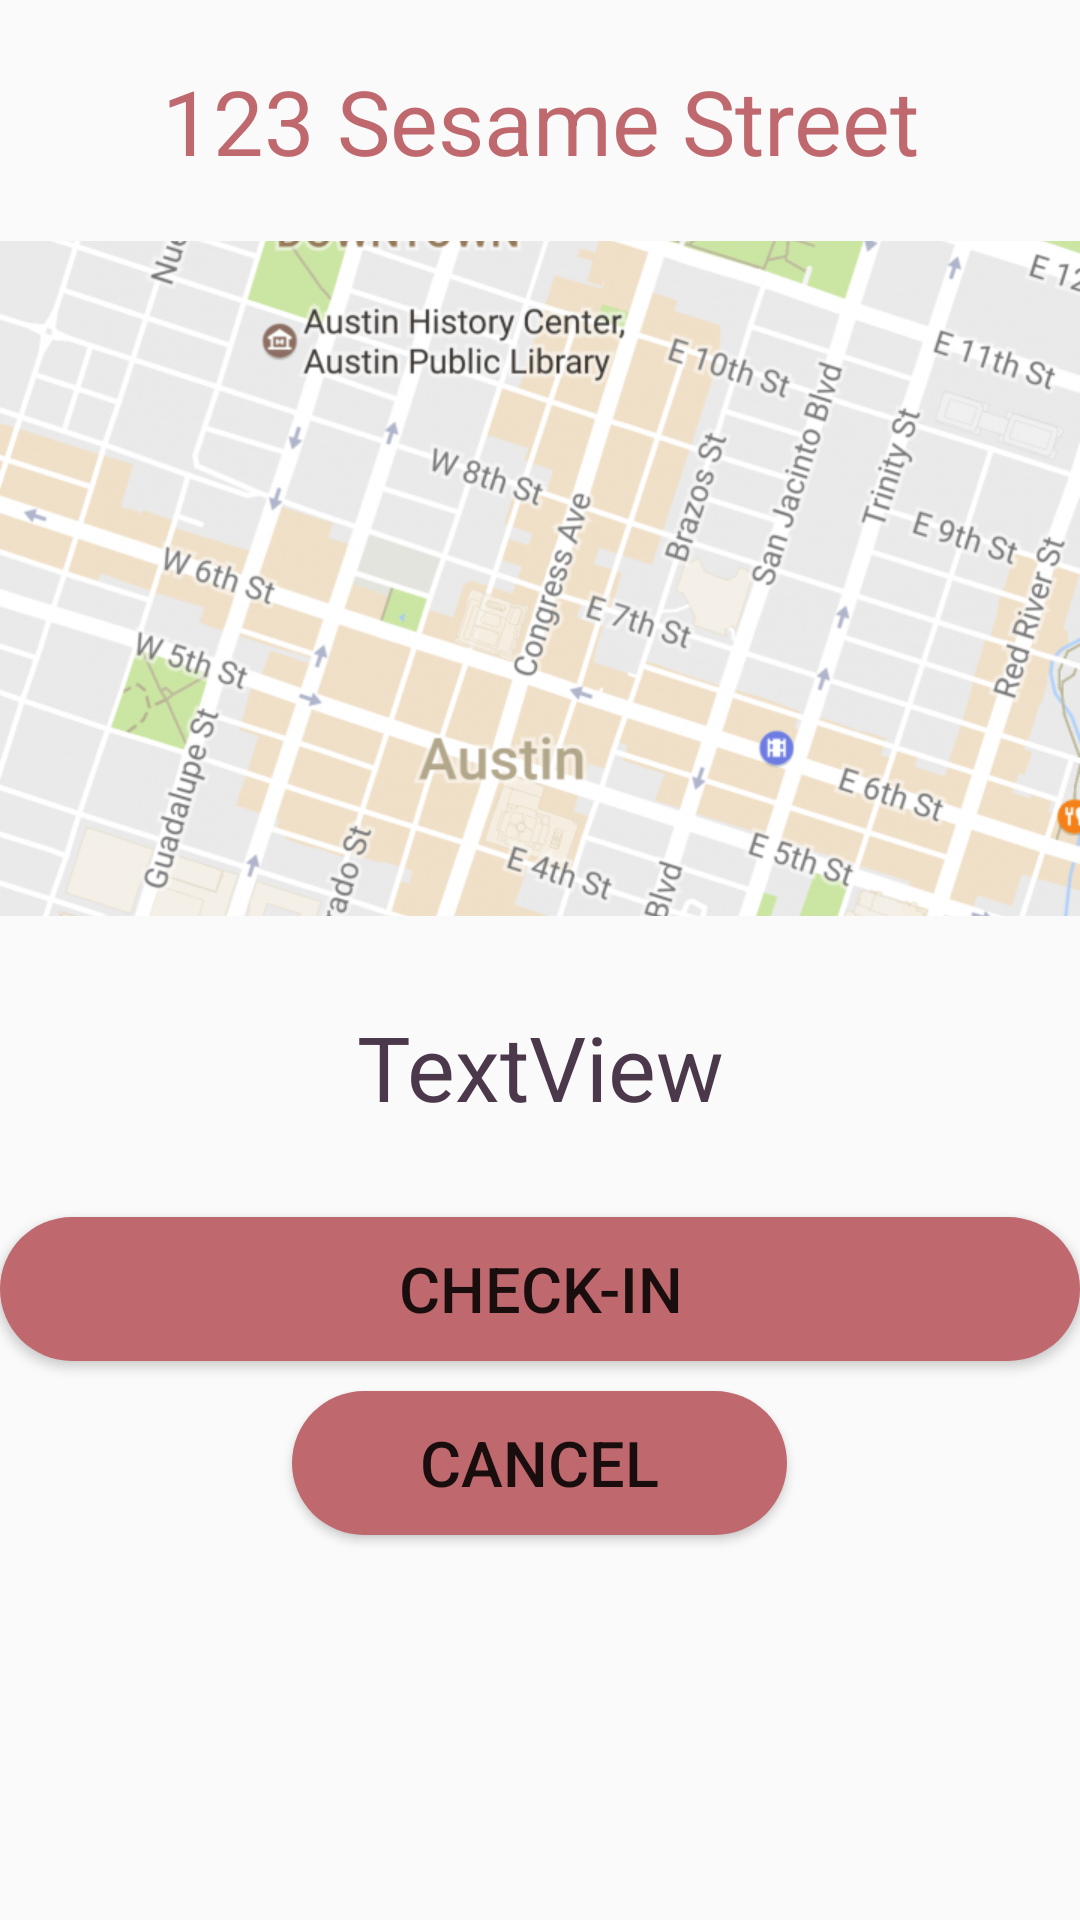

Reconstruct the res/layout file that produces this screen, plus the resources it refers to.
<!-- AndroidManifest.xml: application theme AppTheme -->
<!-- res/layout/reservation.xml -->
<?xml version="1.0" encoding="utf-8"?>
<LinearLayout xmlns:android="http://schemas.android.com/apk/res/android"
    xmlns:app="http://schemas.android.com/apk/res-auto"
    android:orientation="vertical" android:layout_width="match_parent"
    android:layout_height="match_parent">

    <TextView
        android:text="123 Sesame Street"
        android:layout_width="match_parent"
        android:layout_height="wrap_content"
        android:id="@+id/sesameStreet"
        android:textAlignment="center"
        android:textSize="30sp"
        android:layout_marginTop="20dp"
        android:layout_marginBottom="20dp"
        android:textColor="@color/colorAccent"/>

    <ImageView
        android:layout_width="match_parent"
        android:layout_height="225dp"
        app:srcCompat="@drawable/mapcropped"
        android:id="@+id/imageView2"
        android:cropToPadding="false"
        android:fitsSystemWindows="false"
        android:scaleType="centerCrop"/>

    <LinearLayout
        android:orientation="vertical"
        android:layout_width="match_parent"
        android:layout_height="match_parent">

        <TextView
            android:text="TextView"
            android:layout_width="match_parent"
            android:layout_height="wrap_content"
            android:id="@+id/CountDown"
            android:textAlignment="center"
            android:textSize="30sp"
            android:layout_marginTop="30dp"
            android:layout_marginBottom="10dp"
            android:textColor="@color/colorPrimary"/>

        <Button
            android:text="Check-in"
            android:layout_width="match_parent"
            android:layout_height="wrap_content"
            android:id="@+id/CheckinButton"
            android:layout_marginTop="20dp"
            android:textSize="21sp"
            android:background="@drawable/button_borders"/>

        <Button
            android:text="Cancel"
            android:layout_width="165dp"
            android:layout_height="wrap_content"
            android:id="@+id/Cancelbutton"
            android:layout_gravity="center"
            android:layout_marginTop="10dp"
            android:padding="4dp"
            android:textSize="21sp"
            android:background="@drawable/button_borders"/>
    </LinearLayout>

</LinearLayout>
<!-- resources referenced by this layout -->
<resources>
  <color name="colorAccent">#bf696e</color>
  <color name="colorPrimary">#4b384b</color>
  <!-- drawable button_borders (drawable) -->
  <?xml version="1.0" encoding="utf-8"?>
  <selector xmlns:android="http://schemas.android.com/apk/res/android">
    <item android:state_pressed="true">
        <shape xmlns:android="http://schemas.android.com/apk/res/android" android:shape="rectangle">
        <solid android:color="@color/colorAccent" />
        <corners android:radius="40dp"/>
        </shape>
  
    </item>
  
      <item>
           <shape xmlns:android="http://schemas.android.com/apk/res/android" android:shape="rectangle">
           <solid android:color="@color/colorAccent" />
           <corners android:radius="40dp"/>
      </shape>
      </item>
  </selector>
  <!-- drawable mapcropped: png bitmap (drawable, 607573 bytes) -->
  <style name="AppTheme" parent="Theme.AppCompat.Light.DarkActionBar">
          
          <item name="colorPrimary">@color/colorPrimary</item>
          <item name="colorPrimaryDark">@color/colorPrimaryDark</item>
          <item name="colorAccent">@color/colorAccent</item>
      </style>
  <color name="colorPrimaryDark">#535056</color>
</resources>
